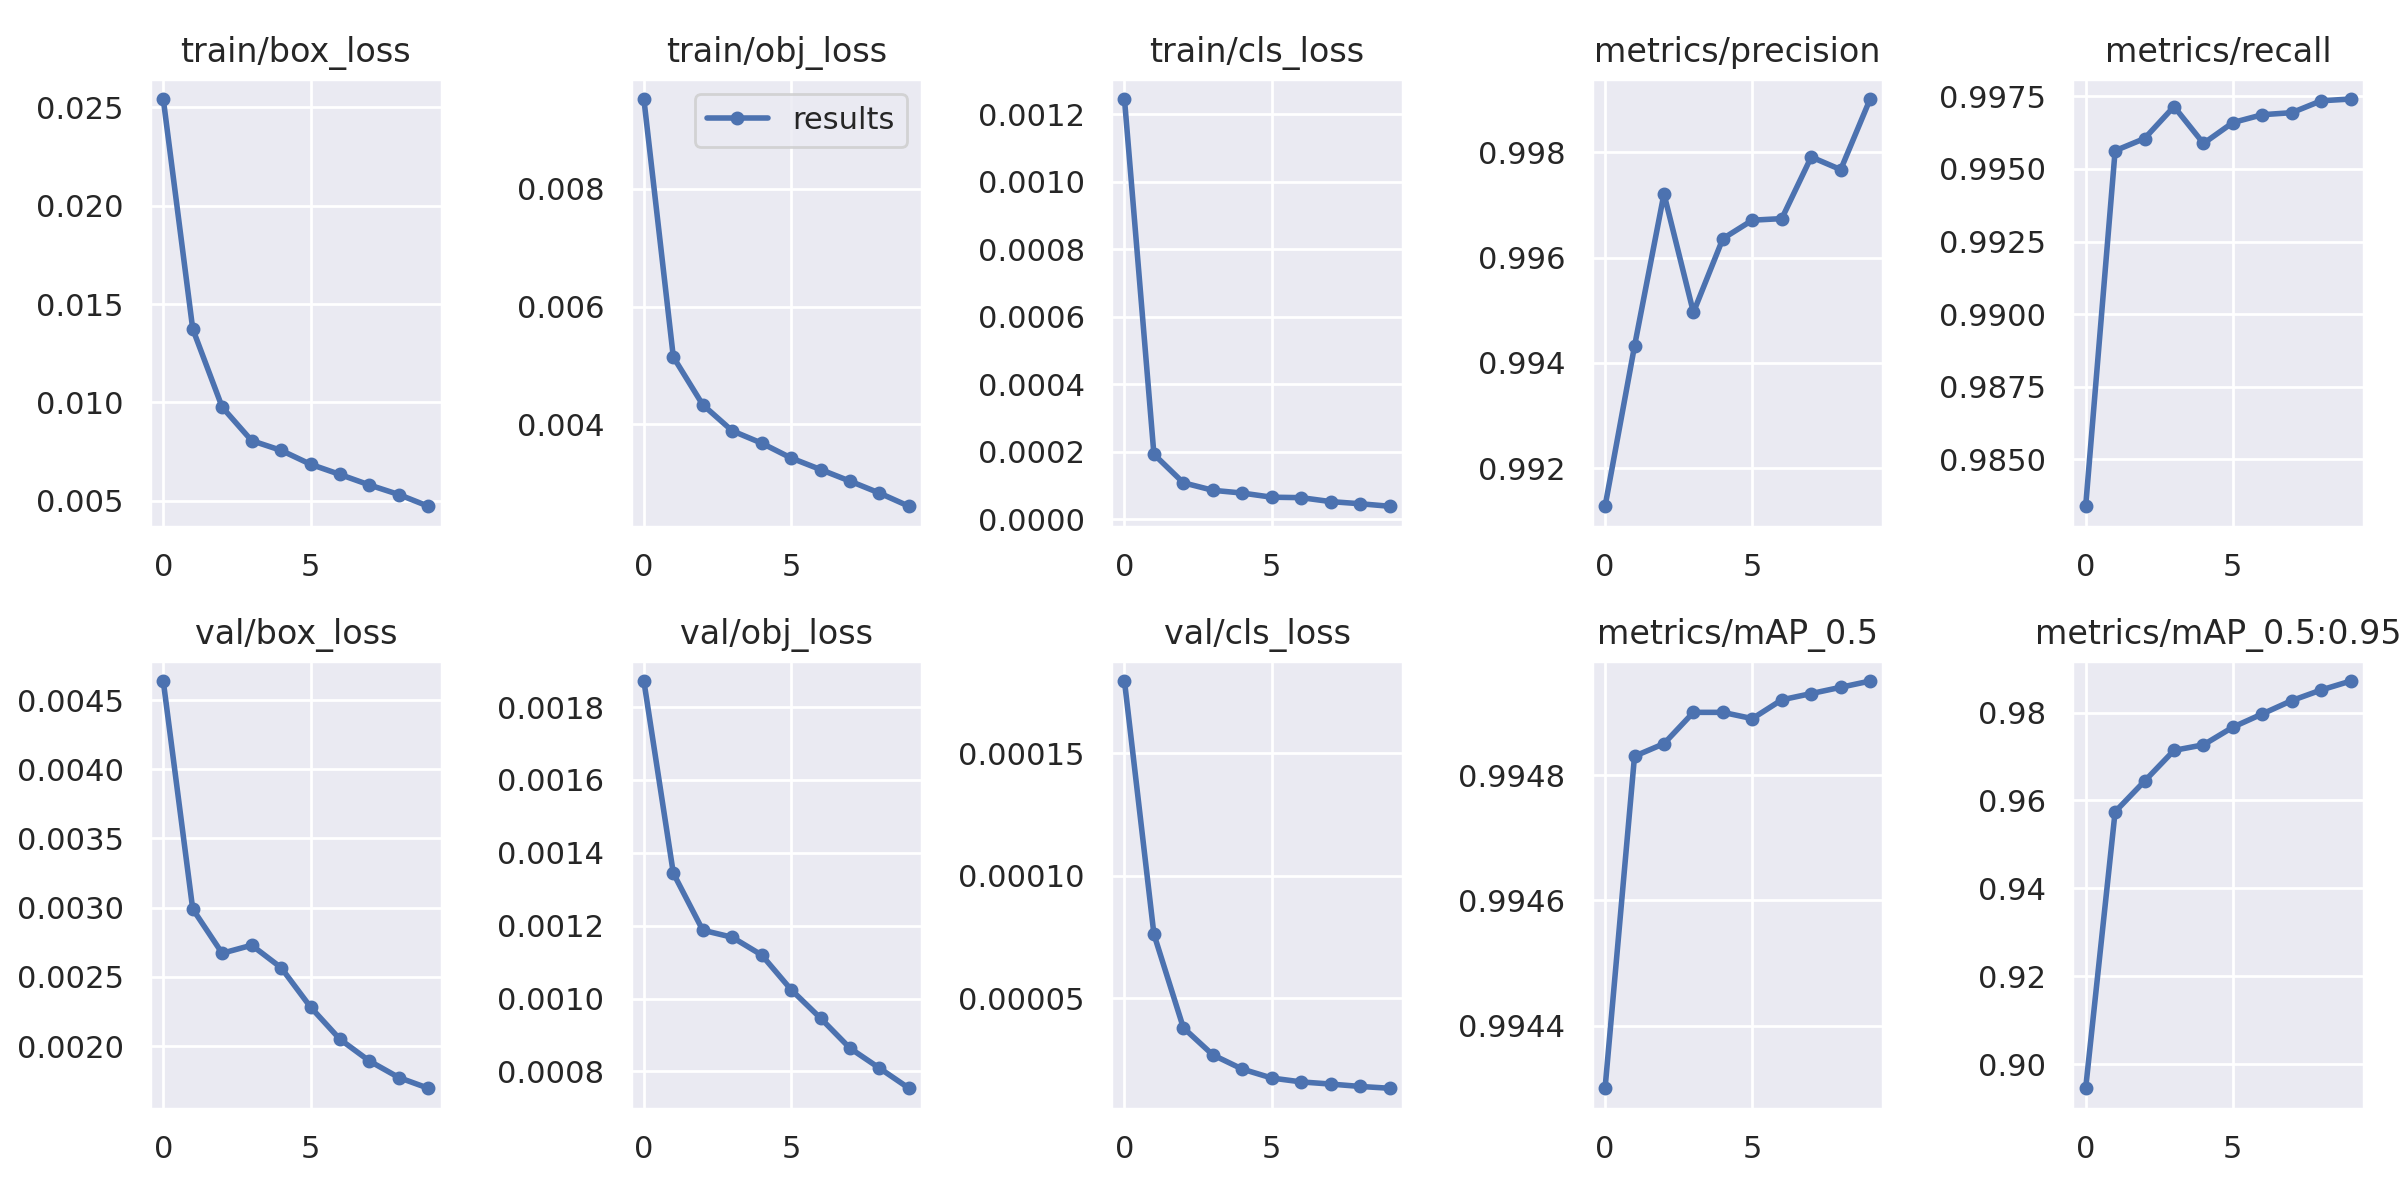

The file beside this chart, header and first rows:
epoch, train/box_loss, train/obj_loss, train/cls_loss, metrics/precision, metrics/recall, metrics/mAP_0.5, metrics/mAP_0.5:0.95, val/box_loss, val/obj_loss, val/cls_loss, x/lr0, x/lr1, x/lr2
0, 0.02543, 0.009523, 0.001245, 0.9913, 0.9834, 0.9943, 0.8945, 0.004638, 0.001871, 0.0001794, 0.07, 0.003333, 0.003333
1, 0.01374, 0.005144, 0.0001921, 0.9943, 0.9956, 0.9948, 0.9574, 0.00299, 0.001344, 7.6162e-05, 0.03934, 0.006006, 0.006006
2, 0.00976, 0.004332, 0.0001076, 0.9972, 0.996, 0.9949, 0.9644, 0.002671, 0.001187, 3.8003e-05, 0.008024, 0.00802, 0.00802
3, 0.008057, 0.003891, 8.5374e-05, 0.995, 0.9971, 0.9949, 0.9714, 0.002729, 0.001168, 2.6947e-05, 0.00703, 0.00703, 0.00703
4, 0.007561, 0.003681, 7.7153e-05, 0.9964, 0.9959, 0.9949, 0.9727, 0.002567, 0.001119, 2.1159e-05, 0.00703, 0.00703, 0.00703
5, 0.006855, 0.003429, 6.488e-05, 0.9967, 0.9966, 0.9949, 0.9767, 0.002282, 0.001024, 1.7513e-05, 0.00604, 0.00604, 0.00604
6, 0.006334, 0.003233, 6.3558e-05, 0.9967, 0.9969, 0.9949, 0.9797, 0.002048, 0.0009459, 1.5937e-05, 0.00505, 0.00505, 0.00505
7, 0.005801, 0.003036, 5.1855e-05, 0.9979, 0.9969, 0.9949, 0.9827, 0.001891, 0.0008635, 1.5057e-05, 0.00406, 0.00406, 0.00406
8, 0.005314, 0.002834, 4.5487e-05, 0.9977, 0.9973, 0.9949, 0.9851, 0.001772, 0.0008088, 1.4088e-05, 0.00307, 0.00307, 0.00307
9, 0.004719, 0.00261, 3.8066e-05, 0.999, 0.9974, 0.995, 0.9872, 0.001695, 0.0007537, 1.3349e-05, 0.00208, 0.00208, 0.00208
